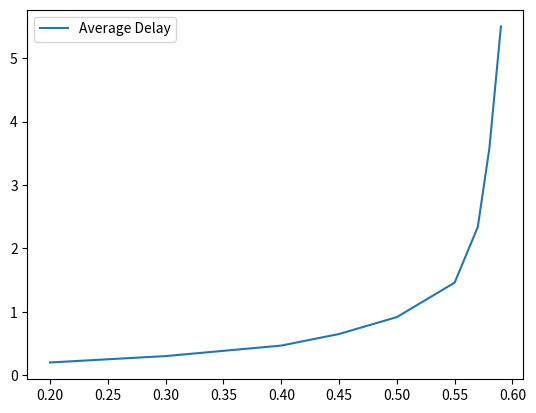

Write the Python code that produced this figure.
import matplotlib.pylab as plt
import numpy as np
import random
#Creates an array of the arrival rates
ar = [.2, .3, .4, .45, .5 , .55, .57, .58, .59]
def calc_average(arrival_rate):
#The predefined departure rate as well as arrays for the delay and average_delay
    departure_rate = .6
    delay = []
    average_delay = []
#Loop for each rate in the arrival_rate
    for rate in arrival_rate:
#For each new rate reset the queue to 0
        queue = 0
#This will measure 1 000 000 packages at each rate
        for i in range(10**6):
#Compare a random number generated from 0 to 1 against the arrival rate
#to see if you need to add an interger to the queue
            if random.random() < rate:
                queue += 1
#Compare a random number generated from 0 to 1 against the departure rate
#also checks if the queue is grater than zero as to not make the queue negative
            if random.random() < departure_rate and queue > 0:
                queue -= 1
#Add the queue value to an array for each I value
            delay.append(queue)
#Find the mean of the delay array and add it to the average_delay array.
        average_delay.append(np.mean(delay))

#Plot the graph of the arrival_rate and average_delay array
    plt.plot(arrival_rate,average_delay, label='Average Delay')
    plt.legend()
    plt.show()
calc_average(ar)